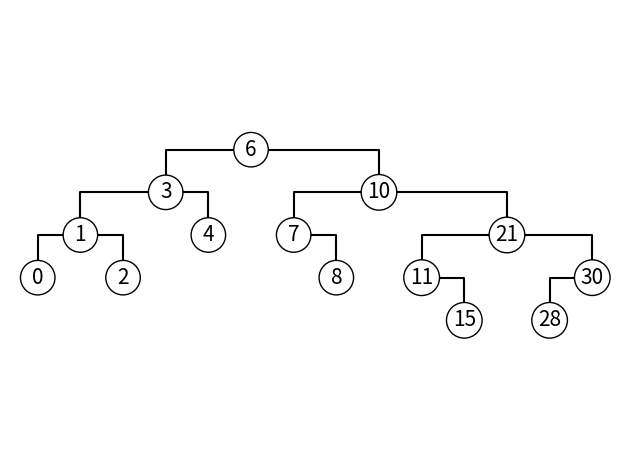

Write Python code to recreate this figure. (Note: this script raises an exception after producing the figure.)
from matplotlib.patches import Circle
import matplotlib.pyplot as plt

plt.plot([1, 0, 0], [-2, -2, -3], 'k')
plt.plot([1, 2, 2], [-2, -2, -3], 'k')
plt.plot([3, 1, 1], [-1, -1, -2], 'k')
plt.plot([3, 4, 4], [-1, -1, -2], 'k')
plt.plot([5, 3, 3], [0, 0, -1], 'k')
plt.plot([5, 8, 8], [0, 0, -1], 'k')
plt.plot([6, 7, 7], [-2, -2, -3], 'k')
plt.plot([8, 6, 6], [-1, -1, -2], 'k')
plt.plot([8, 11, 11], [-1, -1, -2], 'k')
plt.plot([9, 10, 10], [-3, -3, -4], 'k')
plt.plot([11, 9, 9], [-2, -2, -3], 'k')
plt.plot([11, 13, 13], [-2, -2, -3], 'k')
plt.plot([13, 12, 12], [-3, -3, -4], 'k')
plt.text(0, -3, "0", size=15, ha="center", va="center", bbox=dict(boxstyle="circle", ec="k", fc="w"))
plt.text(1, -2, "1", size=15, ha="center", va="center", bbox=dict(boxstyle="circle", ec="k", fc="w"))
plt.text(2, -3, "2", size=15, ha="center", va="center", bbox=dict(boxstyle="circle", ec="k", fc="w"))
plt.text(3, -1, "3", size=15, ha="center", va="center", bbox=dict(boxstyle="circle", ec="k", fc="w"))
plt.text(4, -2, "4", size=15, ha="center", va="center", bbox=dict(boxstyle="circle", ec="k", fc="w"))
plt.text(5, 0, "6", size=15, ha="center", va="center", bbox=dict(boxstyle="circle", ec="k", fc="w"))
plt.text(6, -2, "7", size=15, ha="center", va="center", bbox=dict(boxstyle="circle", ec="k", fc="w"))
plt.text(7, -3, "8", size=15, ha="center", va="center", bbox=dict(boxstyle="circle", ec="k", fc="w"))
plt.text(8, -1, "10", size=15, ha="center", va="center", bbox=dict(boxstyle="circle", ec="k", fc="w"))
plt.text(9, -3, "11", size=15, ha="center", va="center", bbox=dict(boxstyle="circle", ec="k", fc="w"))
plt.text(10, -4, "15", size=15, ha="center", va="center", bbox=dict(boxstyle="circle", ec="k", fc="w"))
plt.text(11, -2, "21", size=15, ha="center", va="center", bbox=dict(boxstyle="circle", ec="k", fc="w"))
plt.text(12, -4, "28", size=15, ha="center", va="center", bbox=dict(boxstyle="circle", ec="k", fc="w"))
plt.text(13, -3, "30", size=15, ha="center", va="center", bbox=dict(boxstyle="circle", ec="k", fc="w"))
plt.axis('scaled')
plt.axis('equal')

plt.axis('off')
plt.tight_layout()
fig = plt.gcf()
fig.canvas.set_window_title('2')
plt.show()
